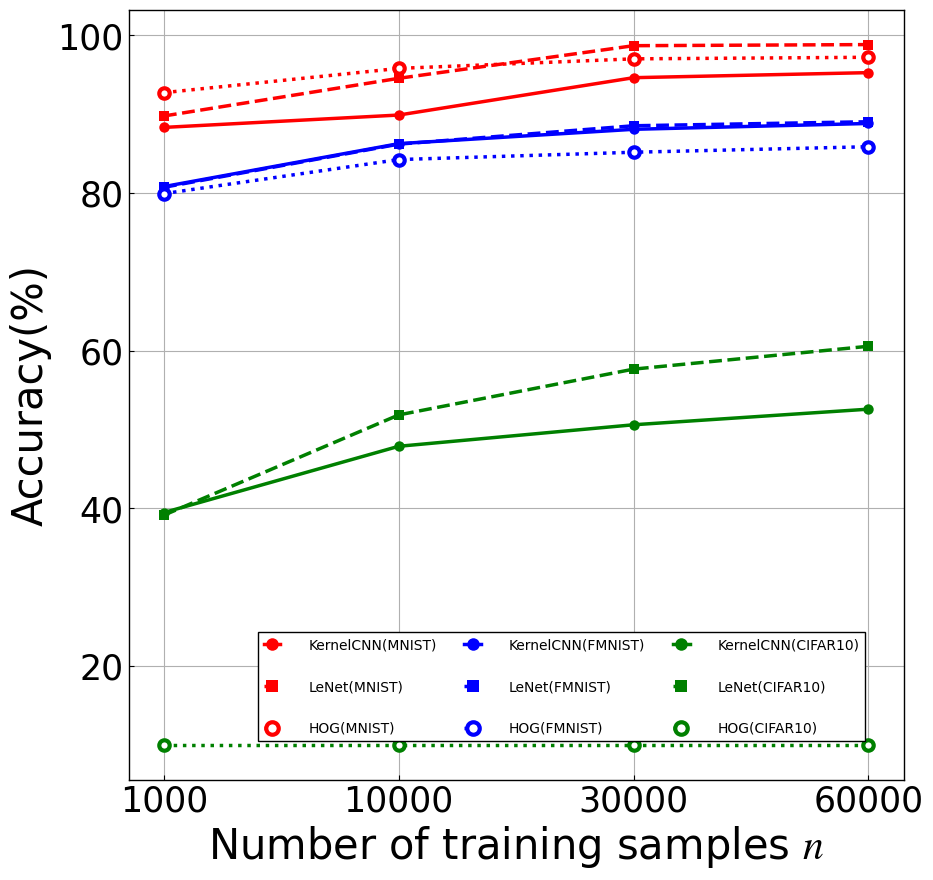

Python code for this plot:
import matplotlib.font_manager

del matplotlib.font_manager.weight_dict["roman"]
# matplotlib.font_manager._rebuild()
import matplotlib.pyplot as plt
import numpy as np
import pandas as pd

plt.rcParams["font.family"] = "Times New Roman"  # font familyの設定
plt.rcParams["mathtext.fontset"] = "stix"  # math fontの設定
plt.rcParams["font.size"] = 30  # 全体のフォントサイズが変更されます。
plt.rcParams["legend.fontsize"] = 10  # 凡例のフォントサイズ
plt.rcParams["xtick.labelsize"] = 25  # 軸だけ変更されます。
plt.rcParams["ytick.labelsize"] = 25  # 軸だけ変更されます
plt.rcParams["xtick.direction"] = "in"  # x axis in
plt.rcParams["ytick.direction"] = "in"  # y axis in
plt.rcParams["axes.linewidth"] = 1.0  # axis line width
plt.rcParams["axes.grid"] = True  # make grid
plt.rcParams["legend.fancybox"] = False  # 丸角
plt.rcParams["legend.framealpha"] = 1  # 透明度の指定、0で塗りつぶしなし
plt.rcParams["legend.edgecolor"] = "black"  # edgeの色を変更
plt.rcParams["legend.handlelength"] = 1.2  # 凡例の線の長さを調節
plt.rcParams["legend.labelspacing"] = 2.0  # 垂直方向の距離の各凡例の距離
plt.rcParams["legend.handletextpad"] = 2.0  # 凡例の線と文字の距離の長さ
plt.rcParams["legend.markerscale"] = 1.2  # 点がある場合のmarker scale
plt.rcParams["legend.borderaxespad"] = 0.0  # 凡例の端とグラフの端を合わせる

# Sample data
data1 = {
    "dataset": "MNIST",
    "x": [1000, 10000, 30000, 60000],
    "y_kernelCNN": [88.31, 89.88, 94.62, 95.26],
    "y_LeNet": [89.76, 94.54, 98.68, 98.82],
    "y_HOG": [92.72, 95.8, 97.01, 97.21],
}
data2 = {
    "dataset": "FMNIST",
    "x": [1000, 10000, 30000, 60000],
    "y_kernelCNN": [80.80, 86.25, 88.07, 88.81],
    "y_LeNet": [80.71, 86.19, 88.52, 89.03],
    "y_HOG": [79.91, 84.23, 85.16, 85.86],
}
data3 = {
    "dataset": "CIFAR10",
    "x": [1000, 10000, 30000, 60000],
    "y_kernelCNN": [39.44, 47.85, 50.58, 52.56],
    "y_LeNet": [39.11, 51.83, 57.64, 60.54],
    "y_HOG": [10, 10, 10, 10],
}

# Convert data to DataFrame
df = pd.DataFrame(data1)
dataset = df["dataset"][0]

fig = plt.figure(figsize=(10, 10))
fig_1 = fig.add_subplot(111)
# parameters
markersize = 15
markeredgewidth = 3.0
linewidth = 2.5  # Change the line width here
# Plot
## MNIST
df = pd.DataFrame(data1)
dataset = df["dataset"][0]
main_color = "r"
fig_1.plot(
    df["y_kernelCNN"],
    marker=".",
    markersize=markersize,
    markeredgewidth=markeredgewidth,
    markeredgecolor="none",
    color=main_color,
    label=f"KernelCNN({dataset})",
    linewidth=linewidth,
)
fig_1.plot(
    df["y_LeNet"],
    marker="s",
    markersize=markersize / 2,
    markeredgewidth=markeredgewidth,
    markeredgecolor="none",
    color=main_color,
    linestyle="--",
    label=f"LeNet({dataset})",
    linewidth=linewidth,
)
fig_1.plot(
    df["y_HOG"],
    marker=".",
    markersize=markersize,
    markeredgewidth=markeredgewidth,
    markeredgecolor=main_color,
    markerfacecolor="w",
    color=main_color,
    linestyle=":",
    label=f"HOG({dataset})",
    linewidth=linewidth,
)

## FMNIST
df = pd.DataFrame(data2)
dataset = df["dataset"][0]
main_color = "b"
fig_1.plot(
    df["y_kernelCNN"],
    marker=".",
    markersize=markersize,
    markeredgewidth=markeredgewidth,
    markeredgecolor="none",
    color=main_color,
    label=f"KernelCNN({dataset})",
    linewidth=linewidth,
)
fig_1.plot(
    df["y_LeNet"],
    marker="s",
    markersize=markersize / 2,
    markeredgewidth=markeredgewidth,
    markeredgecolor="none",
    color=main_color,
    linestyle="--",
    label=f"LeNet({dataset})",
    linewidth=linewidth,
)
fig_1.plot(
    df["y_HOG"],
    marker=".",
    markersize=markersize,
    markeredgewidth=markeredgewidth,
    markeredgecolor=main_color,
    markerfacecolor="w",
    color=main_color,
    linestyle=":",
    label=f"HOG({dataset})",
    linewidth=linewidth,
)

## CIFAR10
df = pd.DataFrame(data3)
dataset = df["dataset"][0]
main_color = "g"
fig_1.plot(
    df["y_kernelCNN"],
    marker=".",
    markersize=markersize,
    markeredgewidth=markeredgewidth,
    markeredgecolor="none",
    color=main_color,
    label=f"KernelCNN({dataset})",
    linewidth=linewidth,
)
fig_1.plot(
    df["y_LeNet"],
    marker="s",
    markersize=markersize / 2,
    markeredgewidth=markeredgewidth,
    markeredgecolor="none",
    color=main_color,
    linestyle="--",
    label=f"LeNet({dataset})",
    linewidth=linewidth,
)
fig_1.plot(
    df["y_HOG"],
    marker=".",
    markersize=markersize,
    markeredgewidth=markeredgewidth,
    markeredgecolor=main_color,
    markerfacecolor="w",
    color=main_color,
    linestyle=":",
    label=f"HOG({dataset})",
    linewidth=linewidth,
)
# plot

# fig_1.plot(x, y, marker='.', markersize=10, markeredgewidth=1., markeredgecolor='k', color="y", label="test")
#
# fig_1.plot(x, y_2, marker='.', markersize=10, markeredgewidth=1., markeredgecolor='k', color="g", label="test_2")

fig_1.set_xlabel(r"Number of training samples $n$")
fig_1.set_ylabel(r"Accuracy(%)")

fig_1.set_xticks(range(len(df["x"])))
fig_1.set_xticklabels(df["x"])

fig_1.legend(ncol=3, bbox_to_anchor=(0.95, 0.05), loc="lower right")

# save
fig.savefig("graph.png", bbox_inches="tight", pad_inches=0.05)
